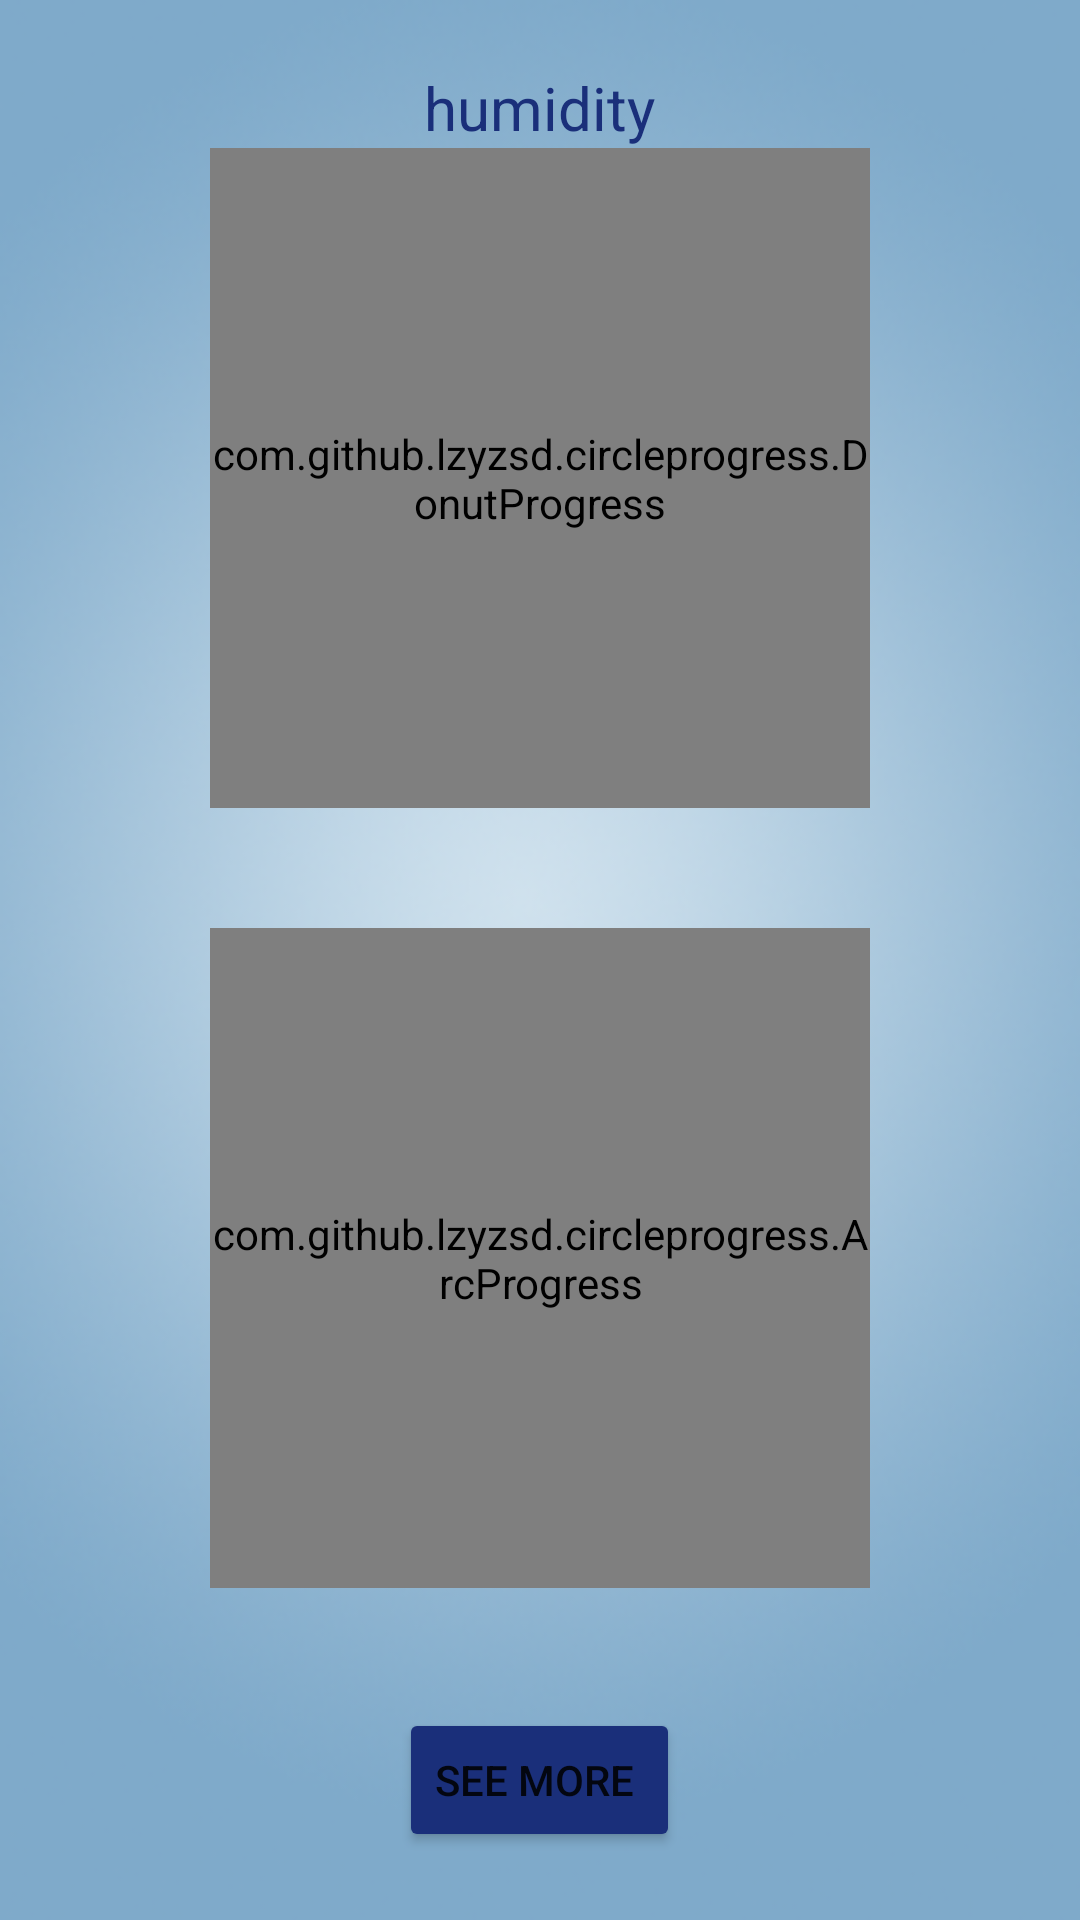

The Android layout XML behind this screen, and the referenced resources:
<!-- AndroidManifest.xml: application theme Theme.Green_House_Dashboard -->
<!-- res/layout/activity_main2.xml -->
<?xml version="1.0" encoding="utf-8"?>
<LinearLayout xmlns:android="http://schemas.android.com/apk/res/android"
    xmlns:app="http://schemas.android.com/apk/res-auto"
    xmlns:tools="http://schemas.android.com/tools"
    android:layout_width="match_parent"
    android:orientation="vertical"
    android:gravity="center"
    android:layout_height="match_parent"
    tools:context=".MainActivity2"
    android:background="@drawable/img_1">


    <TextView
        android:layout_width="wrap_content"
        android:layout_height="wrap_content"
        android:textSize="20dp"
        android:textStyle="normal"
        android:textColor="#1A2F7A"
        android:text="humidity"/>

    <com.github.lzyzsd.circleprogress.DonutProgress
        android:id="@+id/donutprogress"
        android:layout_width="220dp"
        app:donut_inner_bottom_text="Humidity"
        app:donut_text_color="#1A2F7A"
        app:donut_text_size="49dp"
        android:layout_height="220dp"
        android:layout_marginBottom="40dp"
        app:donut_unfinished_color="@color/white"
        app:donut_finished_color="#1A2F7A"
        app:donut_progress="30" />

    <com.github.lzyzsd.circleprogress.ArcProgress
        android:id="@+id/arcprogress"
        android:layout_width="220dp"
        android:layout_height="220dp"
        android:layout_marginBottom="40dp"
        app:arc_bottom_text="Temperature"
        app:arc_text_size="55dp"
        app:arc_bottom_text_size="20dp"
        app:arc_suffix_text_padding="10dp"
        app:arc_text_color="#1A2F7A"
        app:arc_finished_color="#1A2F7A"
        app:arc_unfinished_color="@color/white"
        app:arc_progress="20"
        app:arc_suffix_text=" C°"
        />

    <Button
        android:layout_width="wrap_content"
        android:layout_height="wrap_content"
        android:id="@+id/btnmore"
        android:backgroundTint="#1A2F7A"
        android:text="See More "
        />
</LinearLayout>
<!-- resources referenced by this layout -->
<resources>
  <!-- drawable img_1: png bitmap (drawable, 109106 bytes) -->
  <style name="Theme.Green_House_Dashboard" parent="Theme.MaterialComponents.DayNight.DarkActionBar">
          
          <item name="colorPrimary">@color/purple_500</item>
          <item name="colorPrimaryVariant">@color/purple_700</item>
          <item name="colorOnPrimary">@color/white</item>
          
          <item name="colorSecondary">@color/teal_200</item>
          <item name="colorSecondaryVariant">@color/teal_700</item>
          <item name="colorOnSecondary">@color/black</item>
          
          <item name="android:statusBarColor" tools:targetApi="l">?attr/colorPrimaryVariant</item>
          
      </style>
  <!-- not gathered from this repository: default colours our renderer supplied (Android Studio template values) -->
  <color name="purple_500">#FF6200EE</color>
  <color name="purple_700">#FF3700B3</color>
  <color name="teal_200">#FF03DAC5</color>
  <color name="teal_700">#FF018786</color>
  <color name="black">#FF000000</color>
  <color name="white">#FFFFFFFF</color>
</resources>
